Run: headless pygame with SDL's dummy video driver; simulated clock (each Clock.tick advances the game by its frame time, no real sleeping); random seed 0; keys injected as events and as key.get_pressed() state; no mouse input.
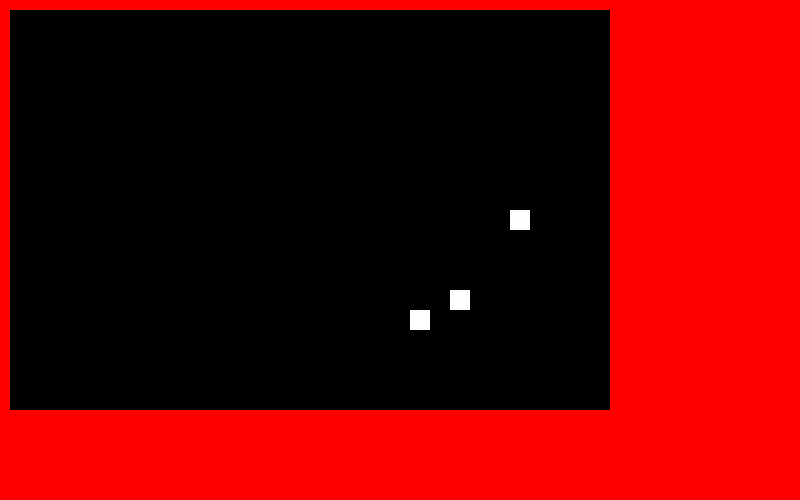
Frame 1 of 4 · flips 1–60 · no input
Frame 2 of 4 · flips 61–180 · tapped SPACE, RETURN · held RIGHT (→), D · screen unchanged from frame 1, image omitted
Frame 3 of 4 · flips 181–300 · held DOWN (↓), S · screen unchanged from frame 2, image omitted
Frame 4 of 4 · flips 301–420 · held LEFT (←), A, UP (↑), W · screen unchanged from frame 3, image omitted

The pygame program that drew these frames:

import pygame
import random
import time

class Game:
    def __init__(self, window_width=800, window_height=500):
        pygame.init()
        self.width = window_width
        self.height = window_height
        self.snake_clock = Clock(10)
        self.render_clock = Clock(60)


    def start(self):
        self.screen = Screen(self.width, self.height)
        self.snake = Snake()
        self.background = Surface(self.width, self.height, (255, 0, 0))
        self.running = True
        self.state = 'running'
        self.event_queue = []
        self.food_lst = []


    def run(self):
        self.start()
        while self.running:
            self.process_events(pygame.event.get())
            self.generate_food(2)

            if self.event_queue is False:
                self.running = False

            if self.snake_clock.should_update():
                if self.state == 'running':
                    self.update()

            if self.render_clock.should_update():
                snake_board = self.snake.get_area()
                snake_board.fill(snake_board.get_surface(), (0,0,0))
                snake_board.blit_snake(self.snake.get_width(), self.snake.get_body(), \
                                       (255,255,255))
                snake_board.blit_food(self.snake.get_width(), self.food_lst)
                self.background.blit(snake_board.get_surface(), (10, 10))
                self.screen.blit(self.background.get_surface(), (0,0))
        pygame.quit()


    def update(self):
        if self.event_queue:
            event = self.event_queue[0]
            self.event_queue = self.event_queue[1:]
            self.snake.change_facing(event)
        new_head = self.snake.get_snake_head()
        nutrition = self.check_snake_head(new_head)
        if nutrition:
            for food in self.food_lst:
                food.time_passed()
                if food.is_rotted():
                    self.food_lst.remove(food)
            self.generate_special('poison', 10)
            self.generate_special('vege', 20)
            self.generate_special('super', 5)
        self.snake.update(new_head, nutrition)
        if self.snake.is_dead():
            self.state = 'game over'


    def toggle_game_state(self):
        if self.state == 'running':
            self.state = 'paused'
            #self.time_paused = time.monotonic()
            self.snake_clock.pause()

        elif self.state == 'paused':
            self.state = 'running'
            #self.time_resumed = time.monotonic()
            #self.total_paused += self.time_resumed - self.time_paused
            self.snake_clock.unpause()

        elif self.state == 'game over' or self.state == 'not started':
            self.state = 'running'
            self.start()



    def process_events(self, events):
        for event in events:
            if event.type == pygame.QUIT:
                self.quit_game()

            if event.type == pygame.KEYDOWN:
                if event.key == pygame.K_ESCAPE:
                    self.quit_game()
                elif event.key == pygame.K_SPACE:
                    self.toggle_game_state()

                if self.state != 'running':
                    continue

                if event.key == pygame.K_UP:
                    self.append_movement_event('up')
                elif event.key == pygame.K_DOWN:
                    self.append_movement_event('down')
                elif event.key == pygame.K_LEFT:
                    self.append_movement_event('left')
                elif event.key == pygame.K_RIGHT:
                    self.append_movement_event('right')
    def quit_game(self):
        self.event_queue = False

    def append_movement_event(self, dir):
        opposite_direction = {
            'up': 'down',
            'down': 'up',
            'left': 'right',
            'right': 'left'
        }

        if self.event_queue is False:
            return
        if len(self.event_queue) > 3:
            return
        if self.event_queue == []:
            self.event_queue.append(dir)

        if self.event_queue[-1] not in [dir, opposite_direction[dir]]:
            self.event_queue.append(dir)


    def generate_food(self, max_food_num):
        area = self.snake.get_area()
        snake_body = self.snake.get_body()
        food_pos = [food.get_position for food in self.food_lst]
        normal_food_num = len([food for food in self.food_lst \
                               if food.get_type() == 'normal'])
        existing_points = snake_body+food_pos
        if normal_food_num == 0:
            for _ in range(max_food_num):
                point = area.generate_random_point(self.snake.get_width(), existing_points)
                self.food_lst.append(Food(point))
                existing_points += [point]


    def generate_special(self, food_type, probability):
        area = self.snake.get_area()
        snake_body = self.snake.get_body()
        food_pos = [food.get_position() for food in self.food_lst]
        existing_points = snake_body+food_pos

        random_number = random.uniform(0, 1)
        if random_number <= probability/100:
            point = area.generate_random_point(self.snake.get_width(), existing_points)
            if food_type == 'poison':
                self.food_lst.append(Food(point, food_type, 5))
            elif food_type == 'vege':
                self.food_lst.append(Food(point, food_type, 3))
            elif food_type == 'super':
                self.food_lst.append(Food(point, food_type, 1))


    def check_snake_head(self, snake_head):
        for food in self.food_lst:
            if food.get_position() == snake_head:
                food_type = food.get_type()
                self.food_lst.remove(food)
                if food_type == 'normal':
                    return 1
                elif food_type == 'vege':
                    return 3
                elif food_type == 'super':
                    return 10
                elif food_type == 'poison':
                    return -999
        return 0

class Clock:
    def __init__(self, ups):
        self.ups = ups
        self.prev_time = time.monotonic()
        self.paused = False

    def should_update(self):
        if self.paused:
            return False
        now = time.monotonic()
        if now - self.prev_time >= 1 / self.ups:
            self.prev_time = now
            return True
        return False

    def pause(self):
        self.paused = True

    def unpause(self):
        self.paused = False

    def set_ups(self, new_ups):
        self.ups = new_ups


class Screen:
    def __init__(self, width, height):
        self.width = width
        self.height = height
        self.screen = pygame.display.set_mode((self.width, self.height))


    def blit(self, board, position):
        self.screen.blit(board, position)
        pygame.display.update()


class Surface:
    def __init__(self, width, height, color=(0,0,0)):
        self.width = width
        self.height = height
        self.surface = pygame.Surface((self.width, self.height))
        self.surface.fill(color)


    def blit(self, surface, position):
        self.surface.blit(surface, position)

    def fill(self, surface, color):
        self.surface.fill(color)

    def generate_random_point(self, point_width, existing_points):
        max_width = self.width // point_width - 1
        max_height = self.height // point_width - 1
        empty_space = [(a, b) for a in range(max_width)
                              for b in range(max_height)
                              if (a, b) not in existing_points]
        n = random.randint(0, len(empty_space)-1)
        return empty_space[n]

    def blit_snake(self, cell_width, snake, color):
        for (x, y) in snake:
            pygame.draw.rect(self.surface, color,
                            (cell_width*x, cell_width*y,
                            cell_width, cell_width))

    def blit_food(self, cell_width, food_lst):
        for food in food_lst:
            x, y = food.get_position()
            if food.get_type() == 'normal':
                color = (255,255,255)
            elif food.get_type() == 'poison':
                color = (255,0,0)
            elif food.get_type() == 'vege':
                color = (0,255,0)
            elif food.get_type() == 'super':
                color = (0,0,255)
            pygame.draw.rect(self.surface, color,
                            (cell_width*x, cell_width*y,
                            cell_width, cell_width))


    def get_surface(self):
        return self.surface


class Snake:
    def __init__(self, length=1, facing='right', width=20, area=(30,20)):
        self.length = length
        self.width = width
        self.area_x = area[0]
        self.area_y = area[1]
        self.facing = facing
        self.body = [(self.area_x//2, self.area_y//2)]
        self.area = Surface(self.width*self.area_x, self.width*self.area_y)
        self.nutrition = 0


    def change_facing(self, direction):
        oppo_direction = {'up':'down', 'down':'up', 'left':'right', 'right':'left'}
        if direction != oppo_direction[self.facing]:
            self.facing = direction


    def move(self, new_head):
        self.body = [new_head] + self.body[:-1]


    def grow(self, new_head):
        self.body = [new_head] + self.body
        self.nutrition -= 1


    def shrink(self, new_head):
        self.body = [new_head] + self.body[:len(self.body)//2]
        self.nutrition = 0


    def get_snake_head(self):
        x, y = self.body[0]
        if self.facing == 'up':
            new_head = (x, y-1)
        elif self.facing == 'down':
            new_head = (x, y+1)
        elif self.facing == 'left':
            new_head = (x-1, y)
        elif self.facing == 'right':
            new_head = (x+1, y)
        return new_head


    def update(self, snake_head, nutrition):
        self.nutrition += nutrition
        if self.nutrition > 0:
            self.grow(snake_head)
        elif self.nutrition == 0:
            self.move(snake_head)
        else:
            self.shrink(snake_head)

    def is_dead(self):
        if len(self.body) != len(set(self.body)):
            return True
        for (x, y) in self.body:
            if x < 0 or x >= self.area_x:
                return True
            if y < 0 or y >= self.area_y:
                return True
        return False

    def get_area(self):
        return self.area


    def get_body(self):
        return self.body


    def get_width(self):
        return self.width


class Food:
    def __init__(self, position, food_type='normal', lasting_time=999):
        self.position = position
        self.type = food_type
        self.lasting_time = lasting_time

    def time_passed(self):
        self.lasting_time -= 1

    def get_position(self):
        return self.position

    def get_type(self):
        return self.type

    def is_rotted(self):
        return self.lasting_time <= 0


if __name__ == '__main__':
    Game().run()
